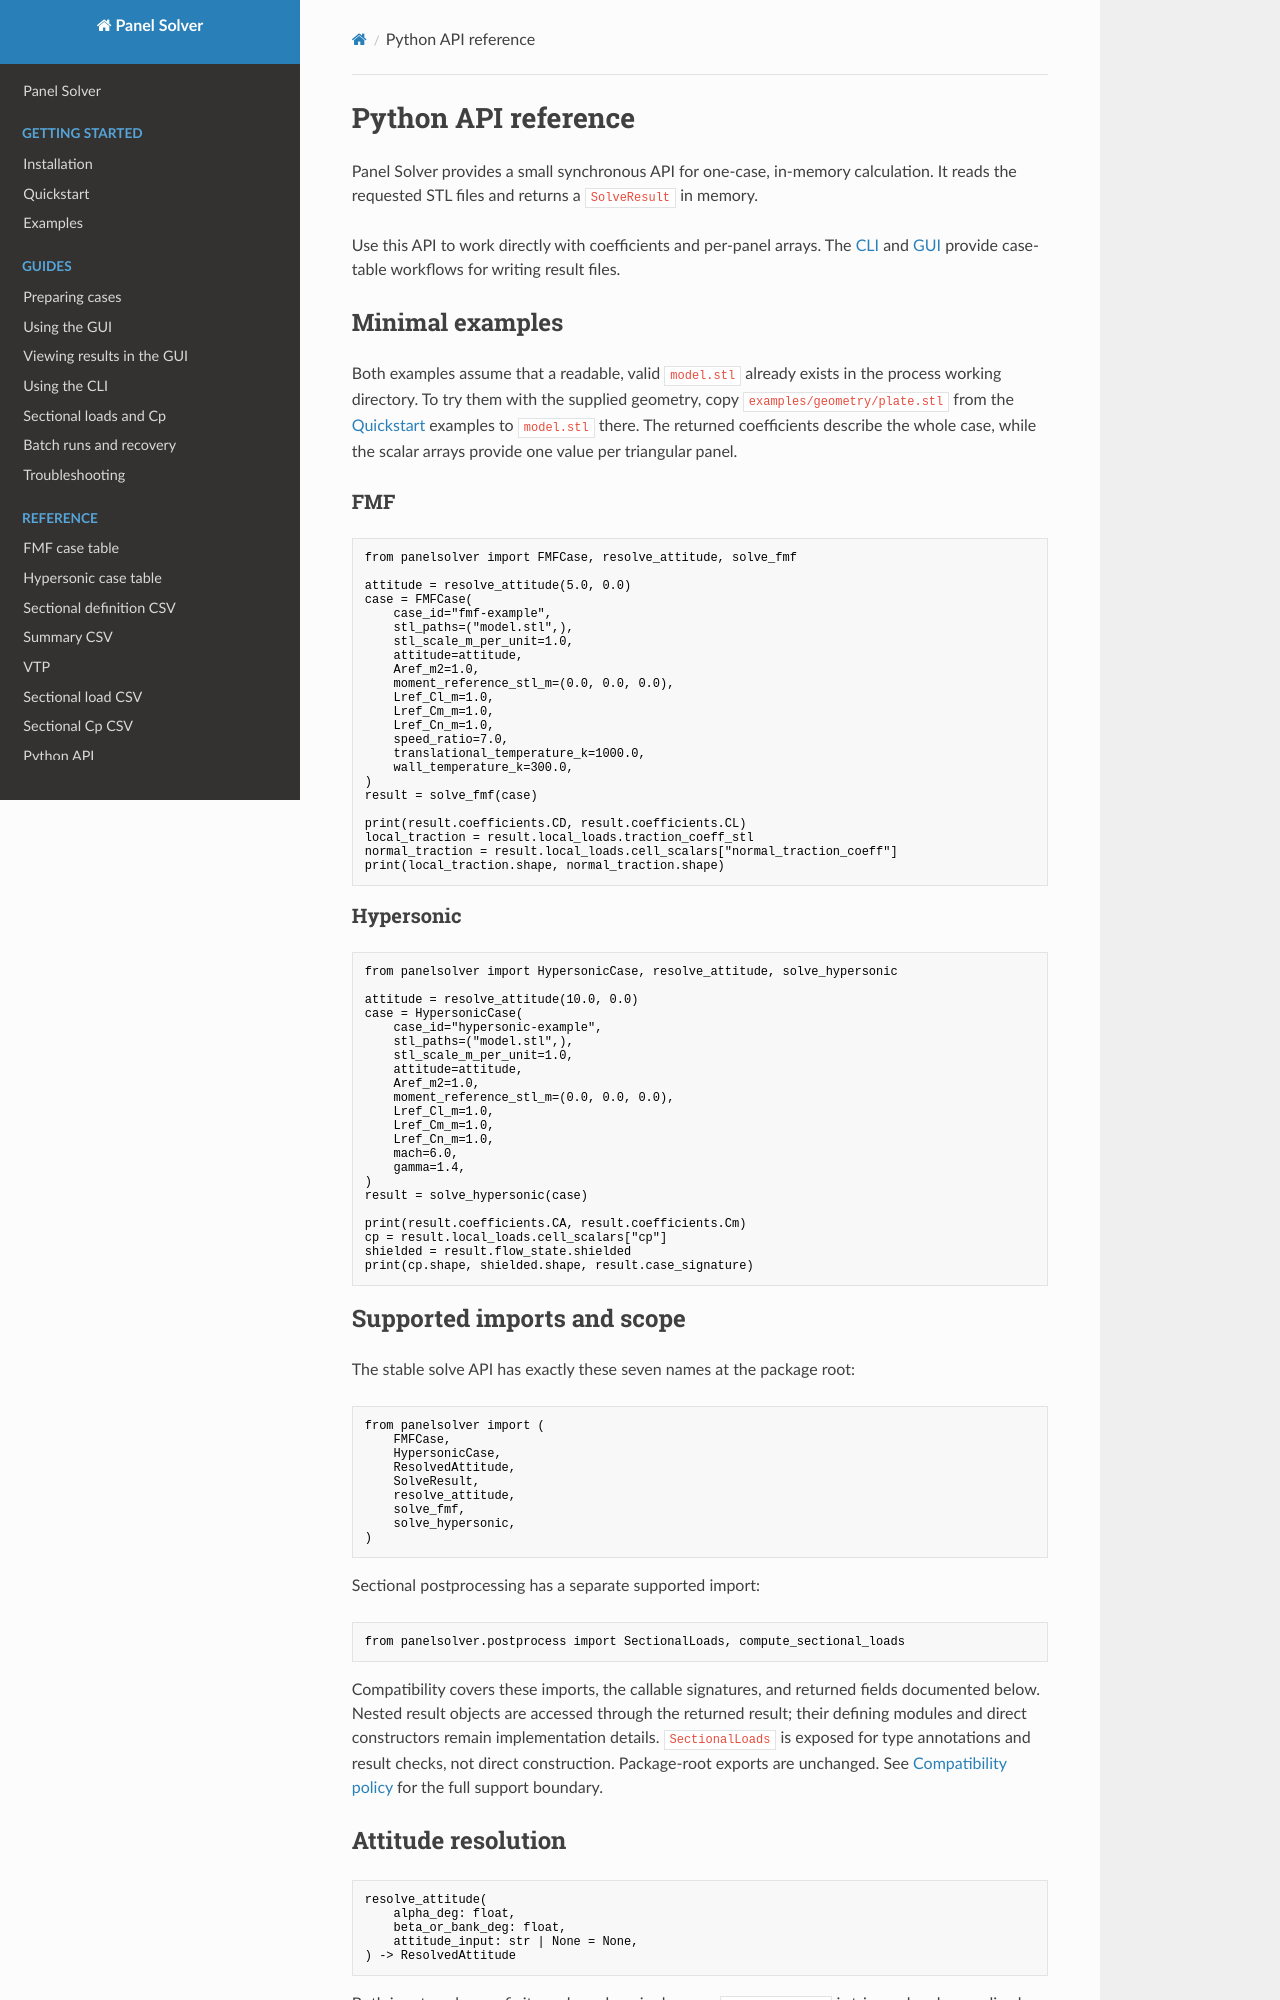

repository: pandorobo11/panelsolver · page: running/python-api.html · generator: mkdocs

# Python API reference

Panel Solver provides a small synchronous API for one-case, in-memory
calculation. It reads the requested STL files and returns a `SolveResult` in
memory.

Use this API to work directly with coefficients and per-panel arrays.
The [CLI](cli.md) and [GUI](gui.md) provide case-table
workflows for writing result files.

## Minimal examples

Both examples assume that a readable, valid `model.stl` already exists in the
process working directory. To try them with the supplied geometry, copy
`examples/geometry/plate.stl` from the [Quickstart](../getting-started/quickstart.md)
examples to `model.stl` there. The returned coefficients describe the whole case,
while the scalar arrays provide one value per triangular panel.

### FMF

<!-- python-api-example: fmf -->
```python
from panelsolver import FMFCase, resolve_attitude, solve_fmf

attitude = resolve_attitude(5.0, 0.0)
case = FMFCase(
    case_id="fmf-example",
    stl_paths=("model.stl",),
    stl_scale_m_per_unit=1.0,
    attitude=attitude,
    Aref_m2=1.0,
    moment_reference_stl_m=(0.0, 0.0, 0.0),
    Lref_Cl_m=1.0,
    Lref_Cm_m=1.0,
    Lref_Cn_m=1.0,
    speed_ratio=7.0,
    translational_temperature_k=1000.0,
    wall_temperature_k=300.0,
)
result = solve_fmf(case)

print(result.coefficients.CD, result.coefficients.CL)
local_traction = result.local_loads.traction_coeff_stl
normal_traction = result.local_loads.cell_scalars["normal_traction_coeff"]
print(local_traction.shape, normal_traction.shape)
```

### Hypersonic

<!-- python-api-example: hypersonic -->
```python
from panelsolver import HypersonicCase, resolve_attitude, solve_hypersonic

attitude = resolve_attitude(10.0, 0.0)
case = HypersonicCase(
    case_id="hypersonic-example",
    stl_paths=("model.stl",),
    stl_scale_m_per_unit=1.0,
    attitude=attitude,
    Aref_m2=1.0,
    moment_reference_stl_m=(0.0, 0.0, 0.0),
    Lref_Cl_m=1.0,
    Lref_Cm_m=1.0,
    Lref_Cn_m=1.0,
    mach=6.0,
    gamma=1.4,
)
result = solve_hypersonic(case)

print(result.coefficients.CA, result.coefficients.Cm)
cp = result.local_loads.cell_scalars["cp"]
shielded = result.flow_state.shielded
print(cp.shape, shielded.shape, result.case_signature)
```

## Supported imports and scope

The stable solve API has exactly these seven names at the package root:

```python
from panelsolver import (
    FMFCase,
    HypersonicCase,
    ResolvedAttitude,
    SolveResult,
    resolve_attitude,
    solve_fmf,
    solve_hypersonic,
)
```

Sectional postprocessing has a separate supported import:

```python
from panelsolver.postprocess import SectionalLoads, compute_sectional_loads
```

Compatibility covers these imports, the callable signatures, and returned fields
documented below. Nested result objects are accessed through the returned result;
their defining modules and direct constructors remain implementation details.
`SectionalLoads` is exposed for type annotations and result checks, not direct
construction. Package-root exports are unchanged.
See [Compatibility policy](../product-reference/compatibility.md) for the full support boundary.

## Attitude resolution

```text
resolve_attitude(
    alpha_deg: float,
    beta_or_bank_deg: float,
    attitude_input: str | None = None,
) -> ResolvedAttitude
```

Both input angles are finite real numbers in degrees. `attitude_input` is
trimmed and normalized case-insensitively. `None` and blank text select
`beta_sin`. To preserve calculations that previously omitted the mode, pass
`"beta_tan"` explicitly.

| Mode | First value | Second value | Accepted domain |
|---|---|---|---|
| `beta_sin` | angle of attack | sine-definition sideslip | first any finite periodic angle; second -90° to 90° inclusive |
| `beta_tan` | angle of attack | absolute-X tangent sideslip | first any finite periodic angle; second -90° to 90° inclusive; simultaneous tangent poles rejected |
| `bank` | included angle | bank angle | both any finite angle |

The resolver converts every mode directly to a unit flow vector and a common
stability angle used by both solve functions. The equations, axes, signs, and periodic
behavior are in [Coordinate and attitude conventions](../methods/coordinate-and-attitude-conventions.md).
